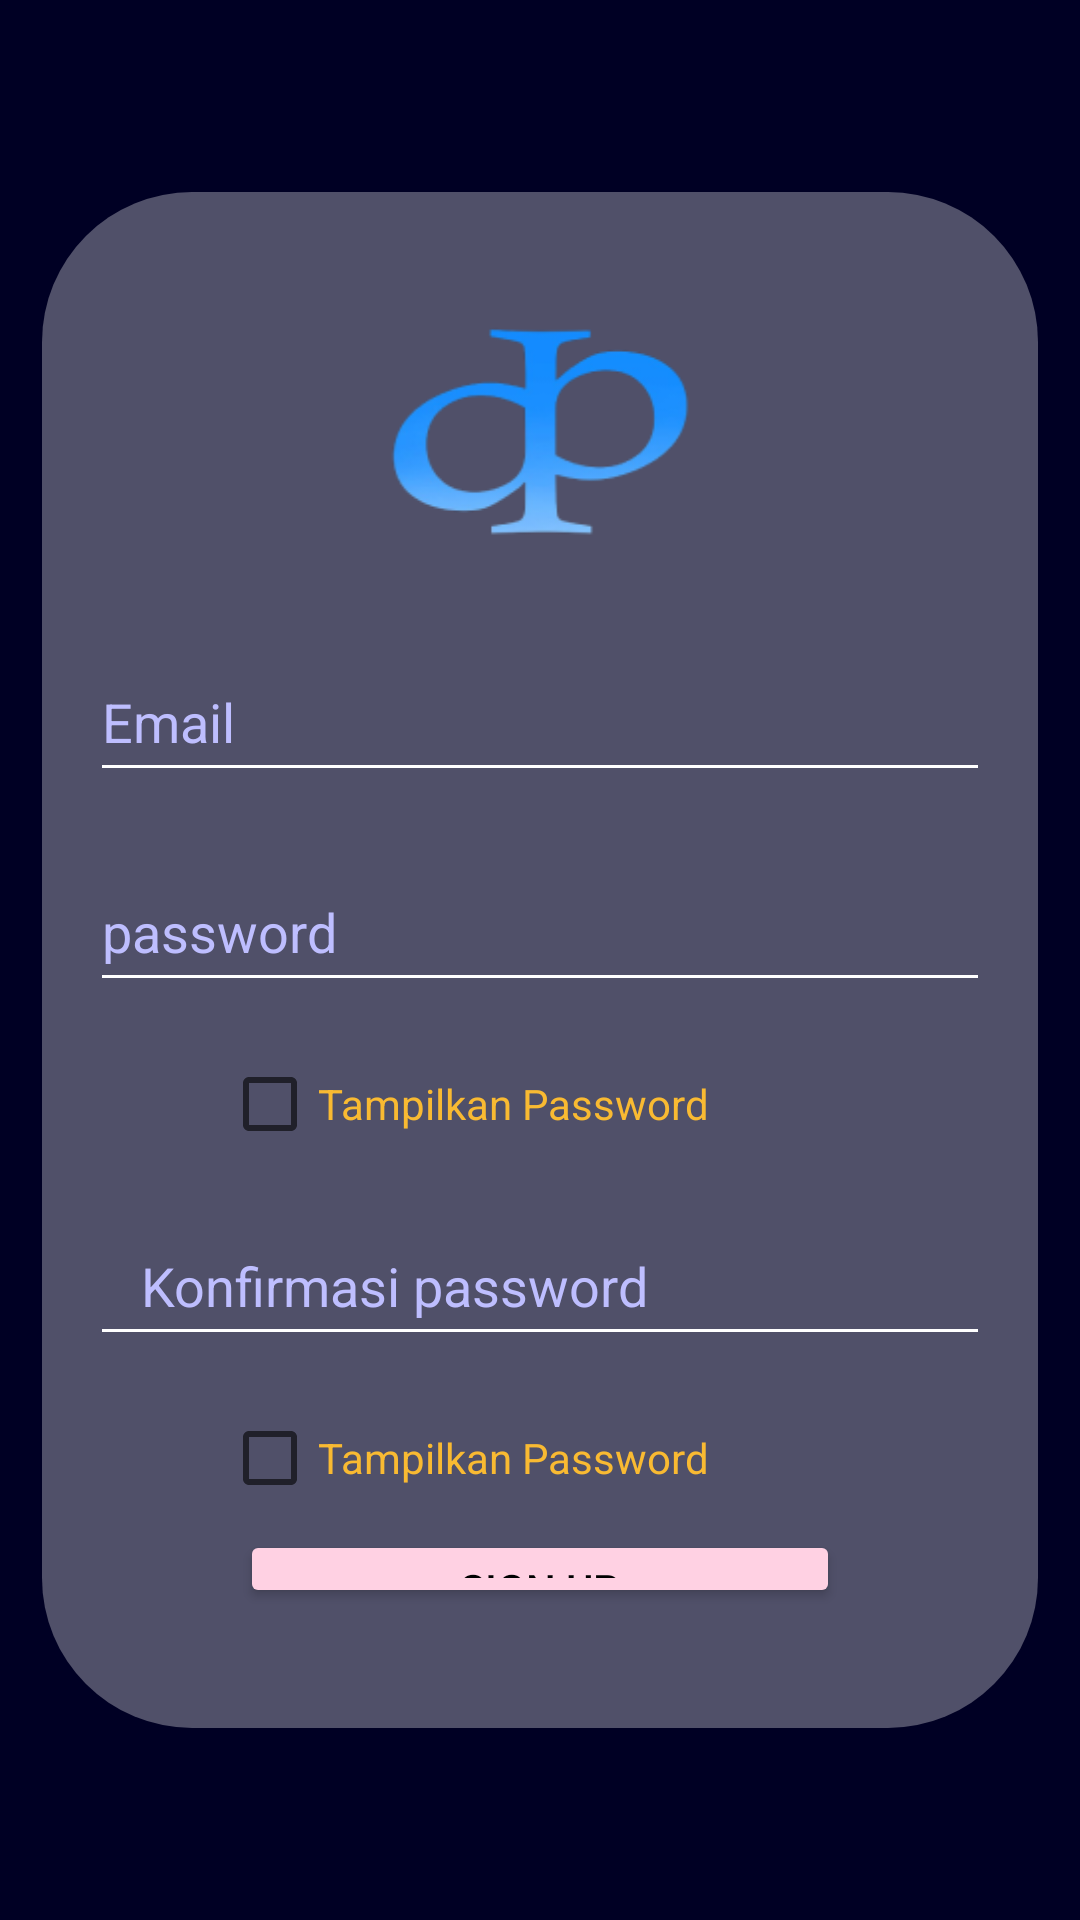

Here is an Android app screen rendered from its layout file. Give the layout XML and the strings, colors and styles it references.
<!-- AndroidManifest.xml: application theme Theme.MyApplication -->
<!-- res/layout/activity_signup.xml -->
<?xml version="1.0" encoding="utf-8"?>
<RelativeLayout xmlns:android="http://schemas.android.com/apk/res/android"
    xmlns:app="http://schemas.android.com/apk/res-auto"
    xmlns:tools="http://schemas.android.com/tools"
    android:layout_width="match_parent"
    android:layout_height="match_parent"
    android:background="#000024"
    android:padding="14dp"
    tools:context=".signup">


        <LinearLayout
            android:layout_width="match_parent"
            android:layout_height="match_parent"
            android:layout_marginTop="50dp"
            android:background="@drawable/bg_layout"
            android:layout_marginBottom="50dp"
            android:orientation="vertical">

            <ImageView
                android:id="@+id/logo"
                android:layout_width="100dp"
                android:layout_height="100dp"
                android:layout_gravity="center_horizontal"
                android:layout_marginTop="30dp"
                app:srcCompat="@drawable/logo_cast" />

            <EditText
                android:id="@+id/txt_Email"
                android:layout_width="300dp"
                android:layout_height="50dp"
                android:layout_below="@+id/autoCompleteTextView"
                android:layout_gravity="center_horizontal"
                android:layout_marginTop="20dp"
                android:backgroundTint="@color/white"
                android:textColorHint="#BEBEFF"
                android:hint="Email"
                android:textColor="@color/white" />


            <EditText
                android:id="@+id/txt_password"
                android:layout_width="300dp"
                android:layout_height="50dp"
                android:layout_below="@+id/txt_username"
                android:inputType="textPassword"
                android:layout_gravity="center_horizontal"
                android:layout_marginTop="20dp"
                android:backgroundTint="@color/white"
                android:hint="password"
                android:textColorHint="#BEBEFF"
                android:textColor="#FFFFFF" />

            <CheckBox
                android:id="@+id/checkBox1"
                android:layout_width="wrap_content"
                android:layout_height="wrap_content"
                android:layout_below="@+id/txt_password"
                android:layout_marginLeft="25dp"
                android:layout_marginTop="10dp"
                android:layout_marginHorizontal="60dp"
                android:text="Tampilkan Password"
                android:textColor="#F9BA32" />
            <EditText
                android:id="@+id/txt_konfirmasi_password"
                android:layout_width="300dp"
                android:layout_height="50dp"
                android:layout_below="@+id/txt_username"
                android:inputType="textPassword"
                android:backgroundTint="@color/white"
                android:layout_gravity="center_horizontal"
                android:layout_marginTop="10dp"
                android:textColorHint="#BEBEFF"
                android:hint="   Konfirmasi password"
                android:textColor="@color/white" />

            <CheckBox
                android:id="@+id/checkBox2"
                android:layout_width="wrap_content"
                android:layout_height="wrap_content"
                android:layout_marginLeft="25dp"
                android:layout_marginTop="10dp"
                android:layout_marginHorizontal="60dp"
                android:text="Tampilkan Password"
                android:textColor="#F9BA32" />

            <Button
                android:id="@+id/btnSignup"
                android:layout_width="200dp"
                android:layout_height="wrap_content"
                android:layout_gravity="center_horizontal"
                android:layout_marginBottom="40dp"
                android:backgroundTint="#FFD1E3"
                android:text="sign up"
                android:textColor="@color/black" />
        </LinearLayout>

    <Spinner
        android:id="@+id/sp_level"
        android:layout_width="100dp"
        android:layout_height="20dp"
        android:layout_marginHorizontal="80dp"
        android:layout_marginTop="20dp"
        android:layout_marginBottom="10dp"
        android:background="#000024"
        android:hint="Level" />
</RelativeLayout>
<!-- resources referenced by this layout -->
<resources>
  <color name="black">#FF000000</color>
  <color name="white">#FFFFFFFF</color>
  <!-- drawable bg_layout (drawable) -->
  <?xml version="1.0" encoding="utf-8"?>
  <shape xmlns:android="http://schemas.android.com/apk/res/android"
      android:shape="rectangle">
      <solid android:color="#50FFFFFF" />
      <corners android:topLeftRadius="50dp"
          android:topRightRadius="50dp"
          android:bottomLeftRadius="50dp"
          android:bottomRightRadius="50dp"/>
  
  </shape>
  <!-- drawable logo_cast: png bitmap (drawable, 12846 bytes) -->
  <style name="Theme.MyApplication" parent="Theme.MaterialComponents.DayNight.NoActionBar">
          
          <item name="colorPrimary">#F9BA32</item>
          <item name="colorPrimaryVariant">@color/purple_200</item>
          <item name="colorOnPrimary">@color/black</item>
          
          <item name="colorSecondary">@color/teal_200</item>
          <item name="colorSecondaryVariant">@color/teal_700</item>
          <item name="colorOnSecondary">@color/black</item>
          
          <item name="android:statusBarColor">?attr/colorPrimaryVariant</item>
          
      </style>
  <color name="purple_200">#000000</color>
  <color name="teal_200">#FF03DAC5</color>
  <color name="teal_700">#FF018786</color>
</resources>
